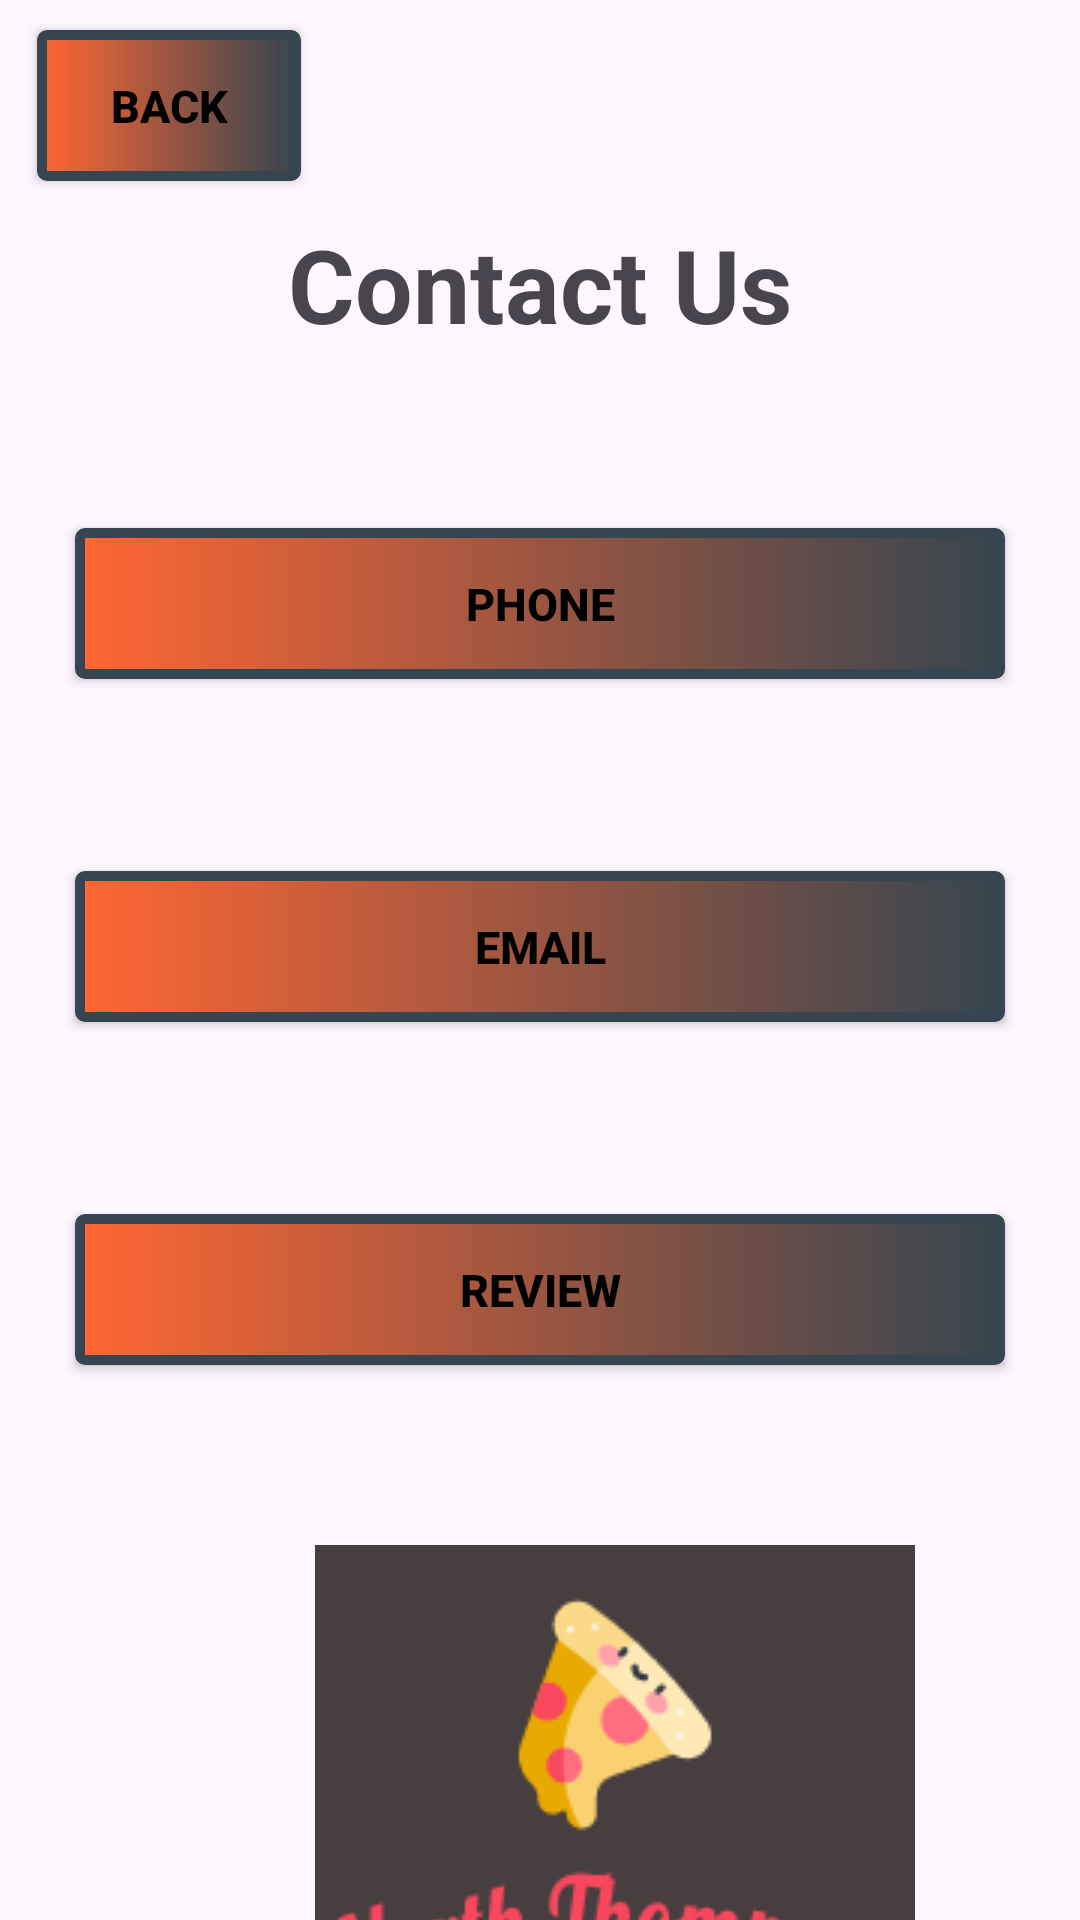

Here is an Android app screen rendered from its layout file. Give the layout XML and the strings, colors and styles it references.
<!-- AndroidManifest.xml: application theme Theme.NorthThompsonPizzariaLandingActivity -->
<!-- res/layout/activity_contact_us.xml -->
<?xml version="1.0" encoding="utf-8"?>
<androidx.constraintlayout.widget.ConstraintLayout xmlns:android="http://schemas.android.com/apk/res/android"
    xmlns:app="http://schemas.android.com/apk/res-auto"
    xmlns:tools="http://schemas.android.com/tools"
    android:layout_width="match_parent"
    android:layout_height="match_parent"
    tools:context=".ContactUs">

    <Button
        android:id="@+id/phoneBtn"
        android:layout_width="match_parent"
        android:layout_height="wrap_content"
        android:background="@drawable/button_border"
        android:layout_marginStart="25dp"
        android:layout_marginTop="176dp"
        android:layout_marginEnd="25dp"
        android:clickable="false"
        android:contextClickable="false"
        android:padding="15dp"
        android:text="@string/phone"
        android:textSize="15sp"
        android:textStyle="bold"
        android:textColor="@color/black"
        app:layout_constraintEnd_toEndOf="parent"
        app:layout_constraintHorizontal_bias="0.0"
        app:layout_constraintStart_toStartOf="parent"
        app:layout_constraintTop_toTopOf="parent" />

    <Button
        android:id="@+id/emailBtn"
        android:layout_width="match_parent"
        android:layout_height="wrap_content"
        android:background="@drawable/button_border"
        android:layout_marginStart="25dp"
        android:layout_marginTop="64dp"
        android:layout_marginEnd="25dp"
        android:padding="15dp"
        android:text="@string/email"
        android:textSize="15sp"
        android:textStyle="bold"
        android:textColor="@color/black"
        app:layout_constraintEnd_toEndOf="@+id/phoneBtn"
        app:layout_constraintStart_toStartOf="@+id/phoneBtn"
        app:layout_constraintTop_toBottomOf="@+id/phoneBtn" />

    <Button
        android:id="@+id/reviewBtn"
        android:layout_width="match_parent"
        android:layout_height="wrap_content"
        android:background="@drawable/button_border"
        android:layout_marginStart="25dp"
        android:layout_marginTop="64dp"
        android:layout_marginEnd="25dp"
        android:padding="15dp"
        android:text="@string/review"
        android:textSize="15sp"
        android:textStyle="bold"
        android:textColor="@color/black"
        app:layout_constraintEnd_toEndOf="@+id/emailBtn"
        app:layout_constraintStart_toStartOf="@+id/emailBtn"
        app:layout_constraintTop_toBottomOf="@+id/emailBtn" />

    <Button
        android:id="@+id/backBtn"
        android:layout_width="wrap_content"
        android:layout_height="wrap_content"
        android:background="@drawable/button_border"
        android:padding="15dp"
        android:layout_marginStart="10dp"
        android:layout_marginTop="10dp"
        android:layout_marginEnd="10dp"
        android:text="@string/backBtn"
        android:textSize="15sp"
        android:textStyle="bold"
        android:textColor="@color/black"
        app:layout_constraintEnd_toEndOf="parent"
        app:layout_constraintHorizontal_bias="0.009"
        app:layout_constraintStart_toStartOf="parent"
        app:layout_constraintTop_toTopOf="parent" />

    <ImageView
        android:id="@+id/logoContactPage"
        android:layout_width="wrap_content"
        android:layout_height="wrap_content"
        android:layout_marginStart="105dp"
        android:layout_marginTop="60dp"
        android:layout_marginEnd="106dp"
        android:contentDescription="@string/LogoContentDescription"
        app:layout_constraintEnd_toEndOf="parent"
        app:layout_constraintHorizontal_bias="0.0"
        app:layout_constraintStart_toStartOf="parent"
        app:layout_constraintTop_toBottomOf="@+id/reviewBtn"
        app:srcCompat="@drawable/logo" />

    <TextView
        android:id="@+id/contactTv"
        android:layout_width="match_parent"
        android:layout_height="wrap_content"
        android:layout_marginStart="25dp"
        android:layout_marginTop="72dp"
        android:layout_marginEnd="25dp"
        android:text="@string/contactTitle"
        android:textAlignment="center"
        android:textSize="34sp"
        android:textStyle="bold"
        app:layout_constraintEnd_toEndOf="parent"
        app:layout_constraintHorizontal_bias="0.0"
        app:layout_constraintStart_toStartOf="parent"
        app:layout_constraintTop_toTopOf="parent" />

</androidx.constraintlayout.widget.ConstraintLayout>
<!-- resources referenced by this layout -->
<resources>
  <color name="black">#FF000000</color>
  <!-- drawable button_border (drawable) -->
  <?xml version="1.0" encoding="utf-8"?>
  <shape xmlns:android="http://schemas.android.com/apk/res/android"
      android:shape="rectangle">
      <corners android:radius="5px" />
      <solid android:color="@color/white" />
      <gradient
          android:startColor="@color/tomato_red"
          android:endColor="@color/charcoal"
          android:angle="360"/>
      <stroke
          android:width="10px"
          android:color="@color/charcoal" />
  </shape>
  <!-- drawable logo: png bitmap (drawable, 9881 bytes) -->
  <string name="LogoContentDescription">Company Logo</string>
  <string name="backBtn">Back</string>
  <string name="contactTitle">Contact Us</string>
  <string name="email">Email</string>
  <string name="phone">Phone</string>
  <string name="review">Review</string>
  <style name="Theme.NorthThompsonPizzariaLandingActivity" parent="Base.Theme.NorthThompsonPizzariaLandingActivity" />
  <color name="white">#FFFFFFFF</color>
  <color name="tomato_red">#ff6633</color>
  <color name="charcoal">#36454F</color>
  <style name="Base.Theme.NorthThompsonPizzariaLandingActivity" parent="Theme.Material3.DayNight.NoActionBar">
          
          
      </style>
</resources>
